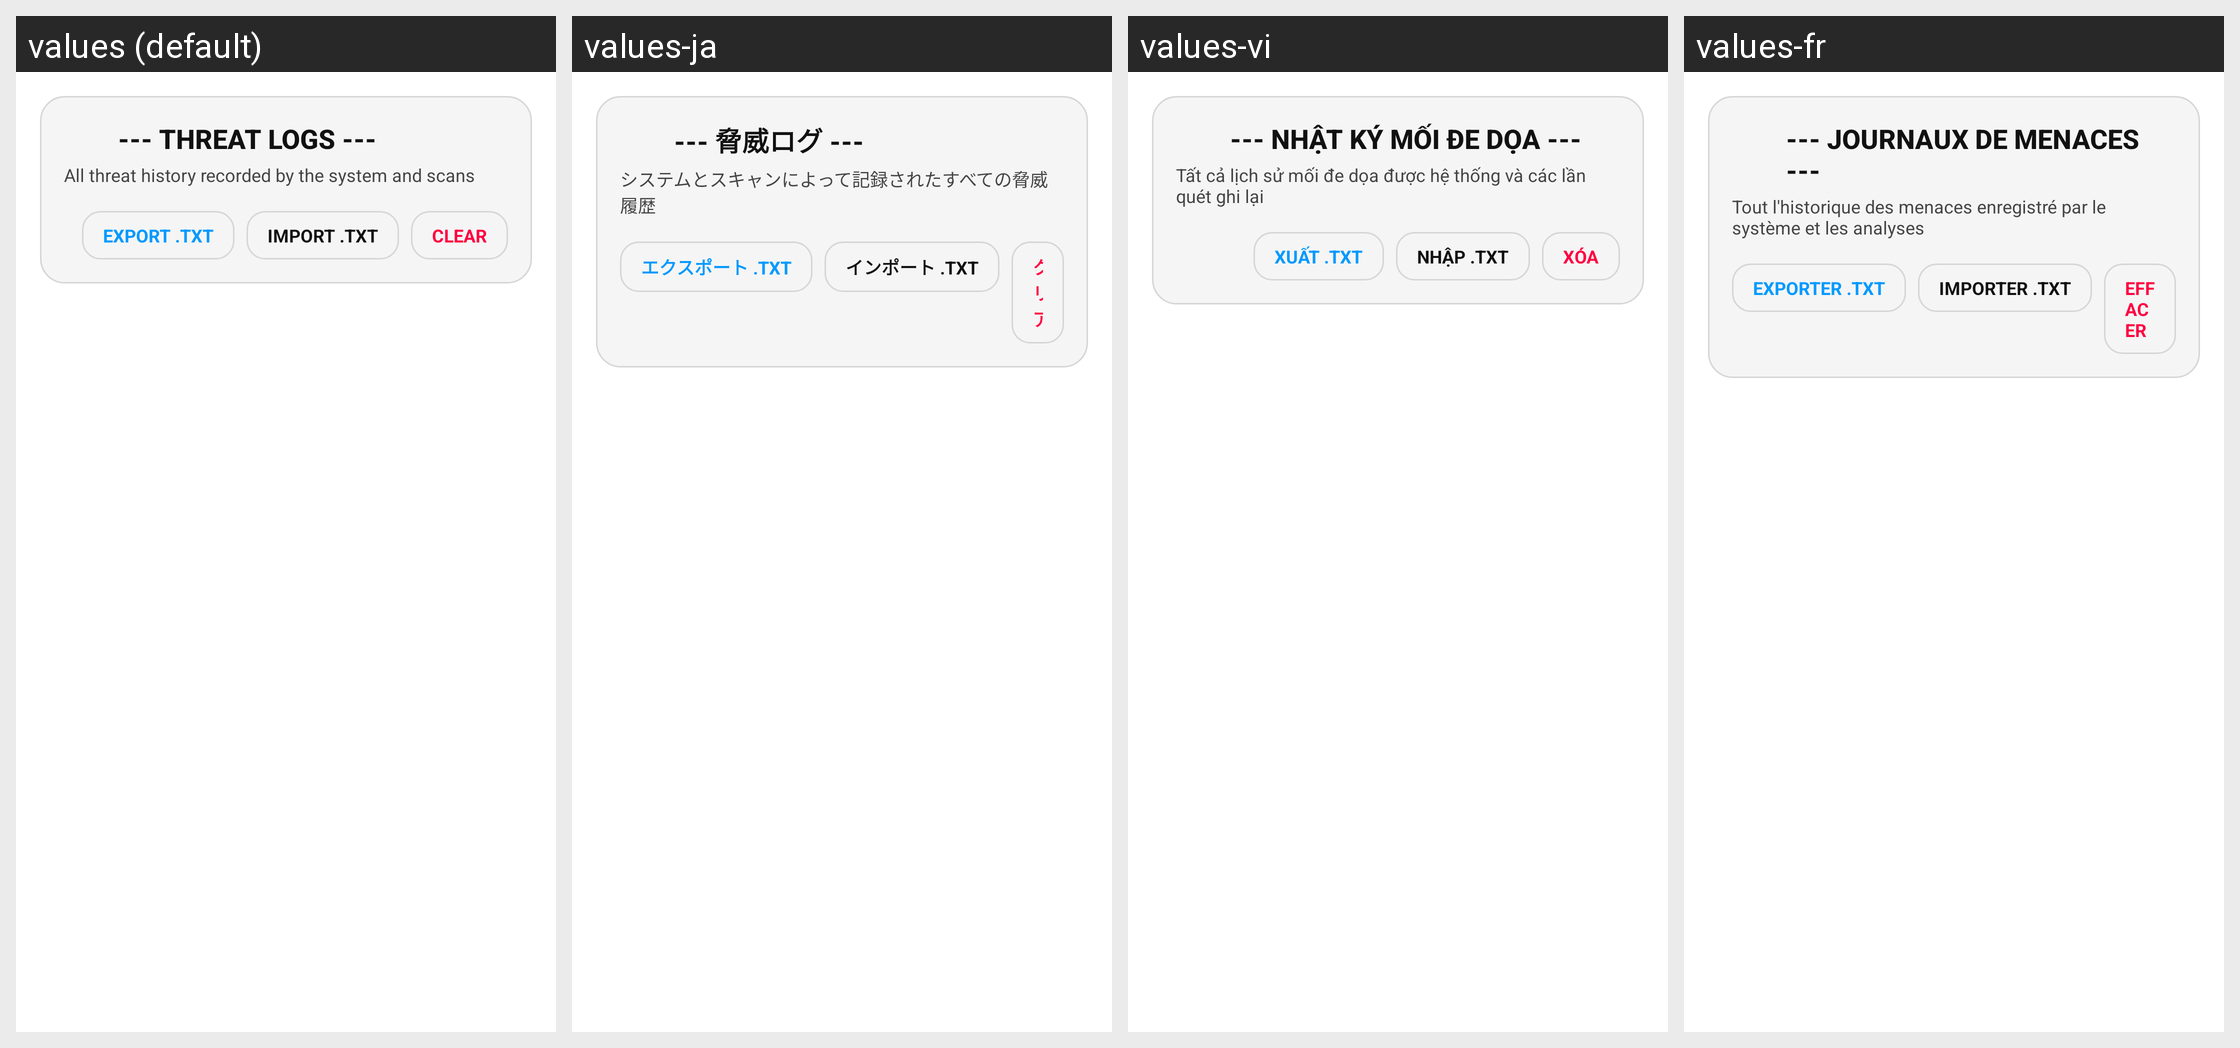

Locale-by-locale string values for the Android screen shown in this grid:
Android screen res/layout/fragment_threat_log.xml rendered under 4 locales, left to right: values (default), values-ja, values-vi, values-fr. Device: Nexus 5 (rendered at 1080×1920; each locale shown at half size, 540×960, under a caption strip naming it); theme Theme.HydraDragon.
Other locales in the repository, not shown: values-ar, values-de, values-en, values-es, values-fa, values-hi, values-in, values-it, values-ko, values-nl, values-pl, values-pt, values-ru, values-th, values-tr, values-uk, values-zh.
Strings drawn on this screen, with the default value and each locale's value (text and hints the layout hard-codes, and strings that could not be matched under every locale, appear in the picture but are not listed):

threat_logs_title
  values: --- THREAT LOGS ---
  values-ja: --- 脅威ログ ---
  values-vi: --- NHẬT KÝ MỐI ĐE DỌA ---
  values-fr: --- JOURNAUX DE MENACES ---

threat_logs_subtitle
  values: All threat history recorded by the system and scans
  values-ja: システムとスキャンによって記録されたすべての脅威履歴
  values-vi: Tất cả lịch sử mối đe dọa được hệ thống và các lần quét ghi lại
  values-fr: Tout l'historique des menaces enregistré par le système et les analyses

threat_log_export
  values: EXPORT .TXT
  values-ja: エクスポート .TXT
  values-vi: XUẤT .TXT
  values-fr: EXPORTER .TXT

threat_log_import
  values: IMPORT .TXT
  values-ja: インポート .TXT
  values-vi: NHẬP .TXT
  values-fr: IMPORTER .TXT

threat_log_clear
  values: CLEAR
  values-ja: クリア
  values-vi: XÓA
  values-fr: EFFACER
